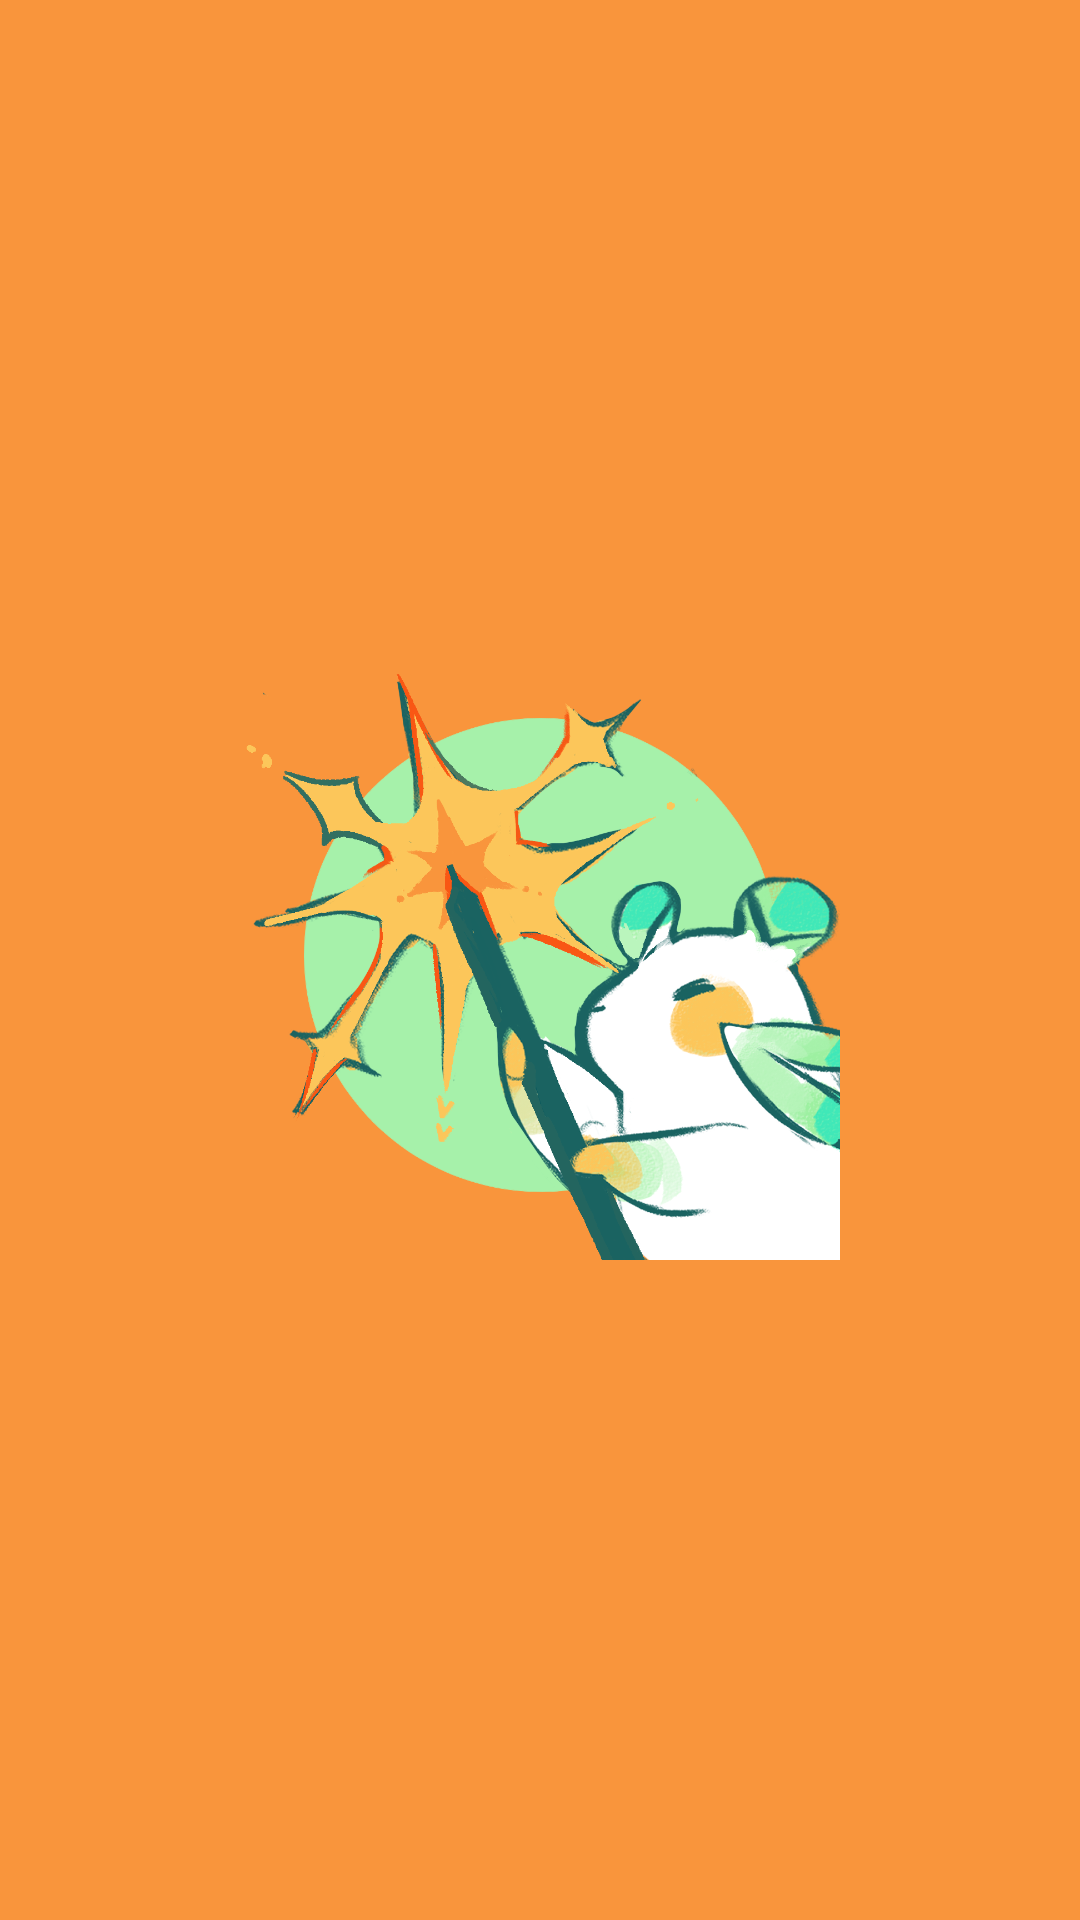

Here is an Android app screen rendered from its layout file. Give the layout XML and the strings, colors and styles it references.
<!-- AndroidManifest.xml: application theme Theme.Artspark -->
<!-- res/layout/activity_splash.xml -->
<?xml version="1.0" encoding="utf-8"?>
<RelativeLayout xmlns:android="http://schemas.android.com/apk/res/android"
    android:layout_height="match_parent"
    android:layout_width="match_parent"
    android:background="@color/lightorange">

    <ImageView
        android:layout_width="200dp"
        android:layout_height="200dp"
        android:layout_centerInParent="true"
        android:src="@drawable/artspark_logo"/>
</RelativeLayout>
<!-- resources referenced by this layout -->
<resources>
  <color name="lightorange">#F9953C</color>
  <!-- drawable artspark_logo: png bitmap (drawable, 430062 bytes) -->
  <style name="Theme.Artspark" parent="Base.Theme.ArtsparkXML" />
  <style name="Base.Theme.ArtsparkXML" parent="Theme.Material3.DayNight.NoActionBar">
          <item name="colorPrimary">@color/yellow</item>
          <item name="colorPrimaryDark">@color/yellow</item>
          <item name="colorAccent">@color/green</item>
      </style>
  <color name="yellow">#FCC65A</color>
  <color name="green">#1A6361</color>
</resources>
